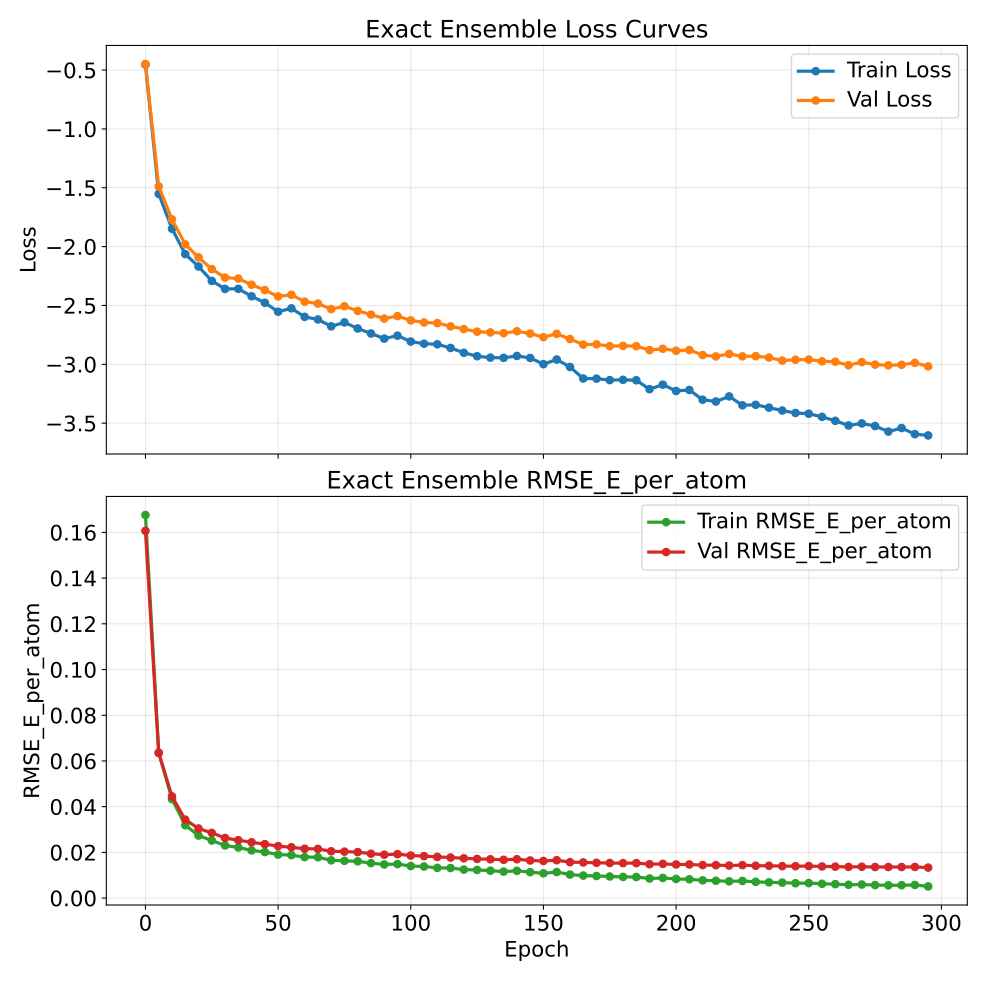

The file beside this chart, header and first rows:
epoch, train_loss, val_loss, train_rmse_e_atom, val_rmse_e_atom
0, -0.454, -0.4486, 0.1676, 0.1607
5, -1.552, -1.489, 0.06364, 0.0635
10, -1.848, -1.769, 0.04329, 0.04448
15, -2.064, -1.981, 0.03188, 0.0343
20, -2.169, -2.091, 0.02735, 0.03044
25, -2.291, -2.191, 0.02519, 0.02852
30, -2.359, -2.263, 0.02302, 0.02628
35, -2.359, -2.271, 0.02214, 0.02534
40, -2.422, -2.324, 0.02086, 0.02441
45, -2.477, -2.369, 0.02016, 0.02359
50, -2.553, -2.423, 0.01903, 0.02273
55, -2.524, -2.409, 0.0188, 0.02223
60, -2.597, -2.467, 0.01793, 0.02159
65, -2.619, -2.484, 0.01788, 0.02152
70, -2.677, -2.531, 0.01652, 0.02048
75, -2.644, -2.506, 0.0163, 0.02033
80, -2.696, -2.546, 0.01607, 0.02013
85, -2.738, -2.577, 0.01531, 0.01942
90, -2.782, -2.611, 0.01471, 0.01898
95, -2.756, -2.59, 0.01488, 0.01923
100, -2.807, -2.627, 0.01403, 0.01861
105, -2.825, -2.644, 0.01381, 0.01836
110, -2.83, -2.65, 0.01323, 0.01801
115, -2.861, -2.677, 0.01314, 0.01775
120, -2.902, -2.7, 0.01247, 0.01741
125, -2.931, -2.723, 0.01232, 0.01714
130, -2.943, -2.729, 0.01199, 0.01698
135, -2.945, -2.735, 0.0116, 0.01675
140, -2.929, -2.719, 0.01193, 0.017
145, -2.945, -2.739, 0.01134, 0.01645
150, -2.999, -2.769, 0.01083, 0.01625
155, -2.959, -2.741, 0.01139, 0.01658
160, -3.023, -2.785, 0.01029, 0.01571
165, -3.121, -2.833, 0.009846, 0.0156
170, -3.122, -2.831, 0.009666, 0.01543
175, -3.134, -2.845, 0.009455, 0.01535
180, -3.131, -2.843, 0.009266, 0.01529
185, -3.135, -2.846, 0.009214, 0.01529
190, -3.211, -2.879, 0.008557, 0.01483
195, -3.173, -2.868, 0.008821, 0.01496
200, -3.227, -2.885, 0.008361, 0.0147
205, -3.218, -2.879, 0.008232, 0.0147
210, -3.301, -2.921, 0.00775, 0.01443
215, -3.316, -2.933, 0.00759, 0.01441
220, -3.273, -2.912, 0.007324, 0.01424
225, -3.348, -2.933, 0.007507, 0.01441
230, -3.344, -2.931, 0.007109, 0.01416
235, -3.368, -2.943, 0.006882, 0.01415
240, -3.393, -2.968, 0.006774, 0.01397
245, -3.413, -2.961, 0.006495, 0.01396
250, -3.42, -2.96, 0.006575, 0.01402
255, -3.446, -2.975, 0.00626, 0.01384
260, -3.48, -2.978, 0.006092, 0.01376
265, -3.519, -3.008, 0.005828, 0.01364
270, -3.502, -2.981, 0.005929, 0.01372
275, -3.524, -3.002, 0.005696, 0.0136
280, -3.572, -3.009, 0.005581, 0.01361
285, -3.541, -3.004, 0.005625, 0.0136
290, -3.593, -2.987, 0.005738, 0.01363
295, -3.604, -3.017, 0.005094, 0.01334
